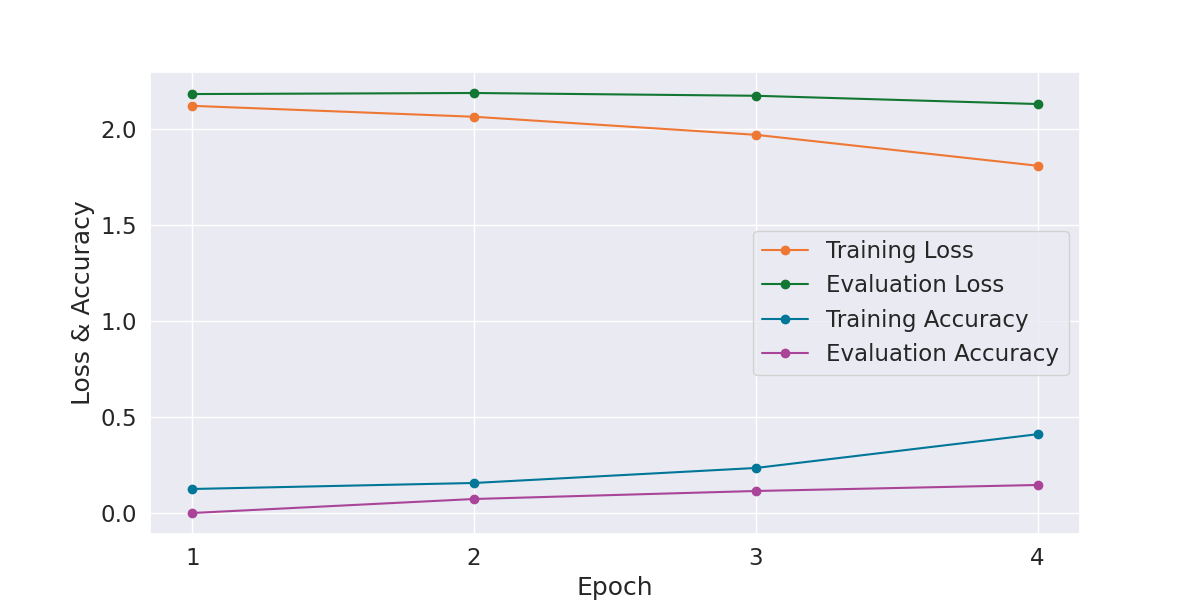

Source data for this figure (header and first rows):
Epoch, Training Loss, Evaluation Loss, Training Accuracy, Evaluation Accuracy, Training Time, Evaluation Time
1, 2.119, 2.181, 0.125, 0.0, 0:00:08, 0:00:00
2, 2.062, 2.186, 0.1562, 0.07292, 0:00:08, 0:00:00
3, 1.968, 2.172, 0.2344, 0.1146, 0:00:08, 0:00:00
4, 1.807, 2.129, 0.4102, 0.1458, 0:00:08, 0:00:00
